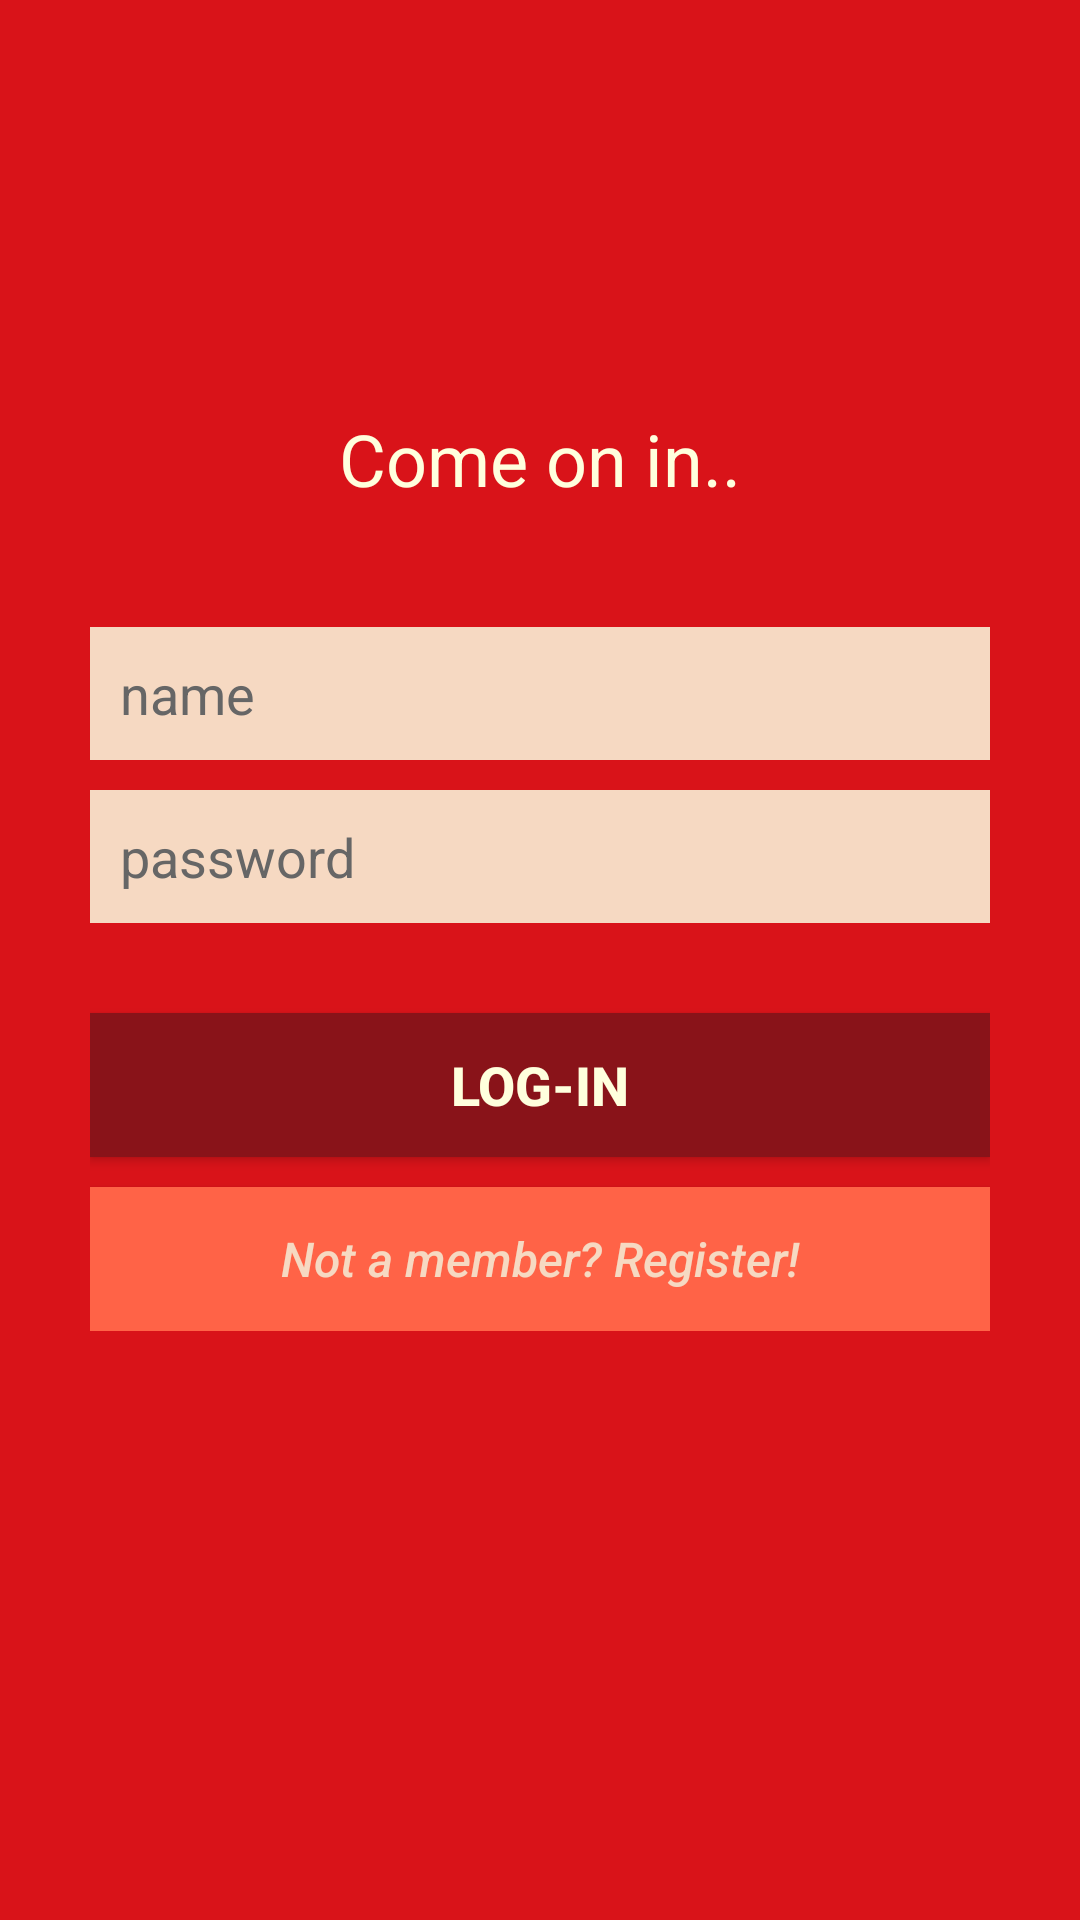

The Android layout XML behind this screen, and the referenced resources:
<!-- AndroidManifest.xml: application theme AppTheme -->
<!-- res/layout/login.xml -->
<?xml version="1.0" encoding="utf-8"?>
<LinearLayout xmlns:android="http://schemas.android.com/apk/res/android"
              android:layout_width="fill_parent"
              android:layout_height="fill_parent"
              android:background="#d91319"
              android:gravity="center"
              android:orientation="vertical"
              android:padding="10dp">

    <TextView
        android:layout_width="wrap_content"
        android:layout_height="wrap_content"
        android:layout_marginTop="-60dp"
        android:layout_marginBottom="40dp"
        android:text="Come on in.."
        android:textColor="#ffd"
        android:textSize="24sp"
        />

    <LinearLayout
        android:layout_width="fill_parent"
        android:layout_height="wrap_content"
        android:layout_gravity="center"
        android:orientation="vertical"
        android:paddingLeft="20dp"
        android:paddingRight="20dp"
        >

        <EditText
            android:id="@+id/username"
            android:layout_width="match_parent"
            android:layout_height="wrap_content"
            android:layout_marginBottom="10dp"
            android:background="#F6D9C2"
            android:hint="name"
            android:inputType="text"
            android:padding="10dp"
            android:singleLine="true"
            android:textColor="#701133"
            android:textColorHint="#666"/>

        <EditText
            android:id="@+id/password"
            android:layout_width="match_parent"
            android:layout_height="wrap_content"
            android:layout_marginBottom="10dp"
            android:background="#F6D9C2"
            android:hint="password"
            android:inputType="textPassword"
            android:padding="10dp"
            android:singleLine="true"
            android:textColor="#701133"
            android:textColorHint="#666"
            />

        

        <Button
            android:id="@+id/login"
            android:layout_width="match_parent"
            android:layout_height="wrap_content"
            android:layout_marginTop="20dip"
            android:background="#891319"
            android:textStyle="bold"
            android:textSize="18sp"
            android:text="log-in"
            android:textColor="#ffd"/>

        

        <Button
            android:id="@+id/register"
            android:layout_width="match_parent"
            android:layout_height="wrap_content"
            android:layout_marginTop="10dip"
            android:background="#FF6347"
            android:text="Not a member? Register!"
            android:textAllCaps="false"
            android:textColor="#F6D9C2"
            android:textStyle="italic"
            android:textSize="16sp"
            />
    </LinearLayout>

</LinearLayout>
<!-- resources referenced by this layout -->
<resources>
  <style name="AppTheme" parent="Theme.AppCompat.Light.DarkActionBar">
  
          
          <item name="colorPrimary">#790A1B</item>
          
          <item name="android:colorPrimaryDark">#25030E</item>
          
          <item name="android:colorAccent">#72B297</item>
  
      </style>
</resources>
